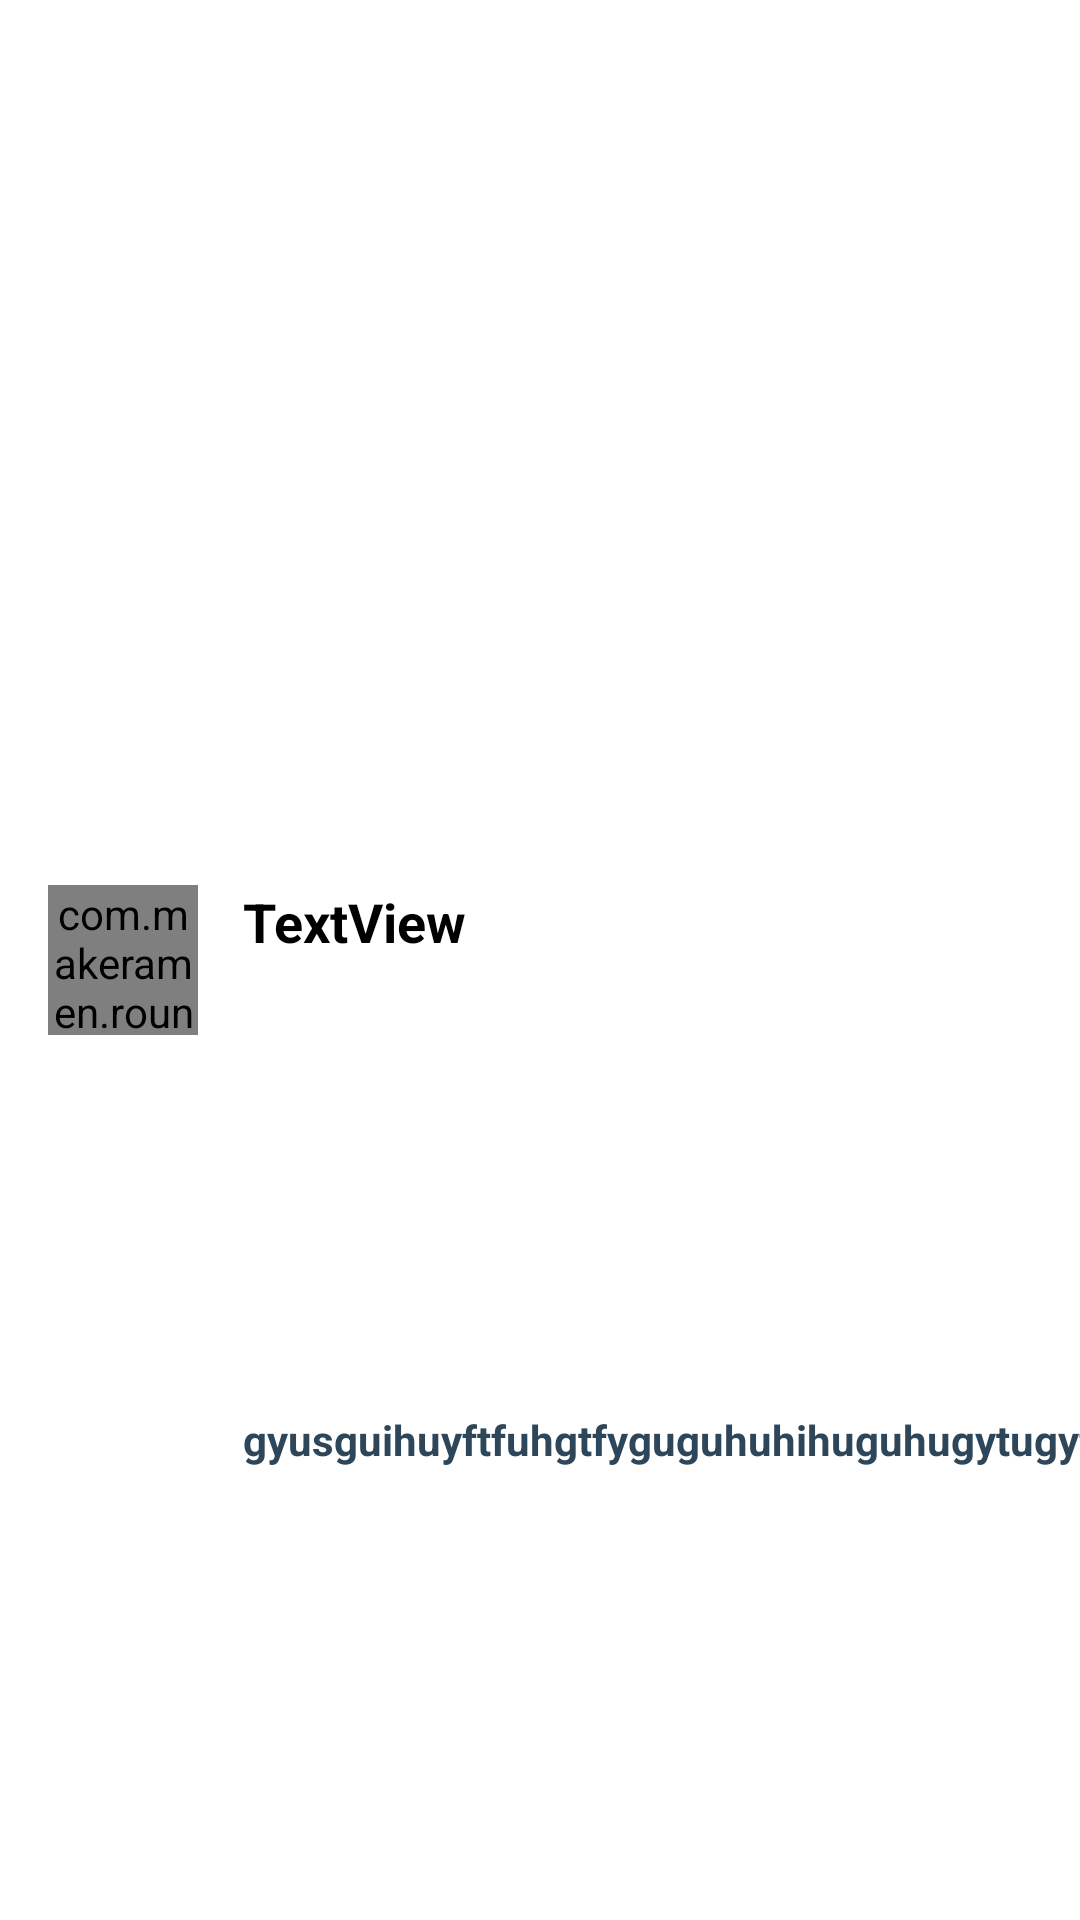

This screen was rendered from an Android layout file. Write that file and the resources it references.
<!-- AndroidManifest.xml: application theme Theme.Chats -->
<!-- res/layout/status.xml -->
<?xml version="1.0" encoding="utf-8"?>
<androidx.constraintlayout.widget.ConstraintLayout xmlns:android="http://schemas.android.com/apk/res/android"
    xmlns:app="http://schemas.android.com/apk/res-auto"
    xmlns:tools="http://schemas.android.com/tools"
    android:layout_width="match_parent"
    android:layout_height="wrap_content">

    <com.makeramen.roundedimageview.RoundedImageView
        android:id="@+id/friendStatusImage"
        android:layout_width="50dp"
        android:layout_height="50dp"
        android:layout_gravity="center_vertical"
        android:layout_marginStart="16dp"
        android:layout_marginTop="8dp"
        android:layout_marginBottom="8dp"
        android:background="@drawable/circle"
        android:clickable="true"
        android:scaleType="fitCenter"
        android:src="@drawable/user"
        app:layout_constraintBottom_toBottomOf="parent"
        app:layout_constraintStart_toStartOf="parent"
        app:layout_constraintTop_toTopOf="parent"
        app:riv_border_color="#333333"
        app:riv_border_width="2dp"
        app:riv_corner_radius="10dip"
        app:riv_mutate_background="true"
        app:riv_oval="true"
        android:focusable="true" />

    <TextView
        android:id="@+id/friendName"
        android:layout_width="wrap_content"
        android:layout_height="wrap_content"
        android:layout_marginStart="15dp"
        android:maxLength="20"
        android:text="TextView"
        android:textColor="@color/black"
        android:textSize="18sp"
        android:textStyle="bold"
        app:layout_constraintStart_toEndOf="@+id/friendStatusImage"
        app:layout_constraintTop_toTopOf="@+id/friendStatusImage" />

    <TextView
        android:id="@+id/friendStatusTime"
        android:layout_width="wrap_content"
        android:layout_height="wrap_content"
        android:layout_marginTop="10dp"
        android:layout_marginEnd="12dp"
        android:textStyle="normal"
        app:layout_constraintEnd_toEndOf="parent"
        app:layout_constraintTop_toTopOf="parent" />

    <TextView
        android:layout_width="0dp"
        android:layout_height="wrap_content"
        android:maxLength="40"
        android:id="@+id/friendStatusCaption"
        android:text="gyusguihuyftfuhgtfyguguhuhihuguhugytugyfyguyuhihugygihugyfd"
        android:textColor="@color/ltBlack"
        android:textSize="14sp"
        android:textStyle="bold"
        app:layout_constraintBottom_toBottomOf="parent"
        app:layout_constraintStart_toStartOf="@+id/friendName"
        app:layout_constraintTop_toBottomOf="@+id/friendName" />

</androidx.constraintlayout.widget.ConstraintLayout>
<!-- resources referenced by this layout -->
<resources>
  <color name="black">#FF000000</color>
  <color name="ltBlack">#2D4659</color>
  <!-- drawable circle (drawable-v24) -->
  <?xml version="1.0" encoding="utf-8"?>
  <shape xmlns:android="http://schemas.android.com/apk/res/android">
      <stroke
          android:width="1dp"
          android:color="@color/white" />
      <corners android:radius="30dp" />
  </shape>
  <style name="Theme.Chats" parent="Theme.MaterialComponents.DayNight.NoActionBar">
          
          <item name="colorPrimary">@color/white</item>
          <item name="colorPrimaryVariant">@color/vltBlack</item>
          <item name="colorOnPrimary">@color/vltBlack</item>
          <item name="android:textColorPrimary">@color/black</item>
          <item name="android:textColor">@color/black</item>
          <item name="backgroundColor">@color/white</item>
          <item name="background">@drawable/img</item>
          
          <item name="colorSecondary">#6D8DA6</item>
          <item name="colorSecondaryVariant">@color/grey</item>
          <item name="colorOnSecondary">@color/white</item>
          <item name="ad_marker_color">#746F7E</item>
          
          <item name="android:statusBarColor" tools:targetApi="l">?attr/colorPrimaryVariant</item>
          
      </style>
  <color name="white">#FFFFFFFF</color>
  <color name="vltBlack">#525868</color>
  <!-- drawable img: png bitmap (drawable, 35491 bytes) -->
  <color name="grey">#C9CBD6</color>
</resources>
